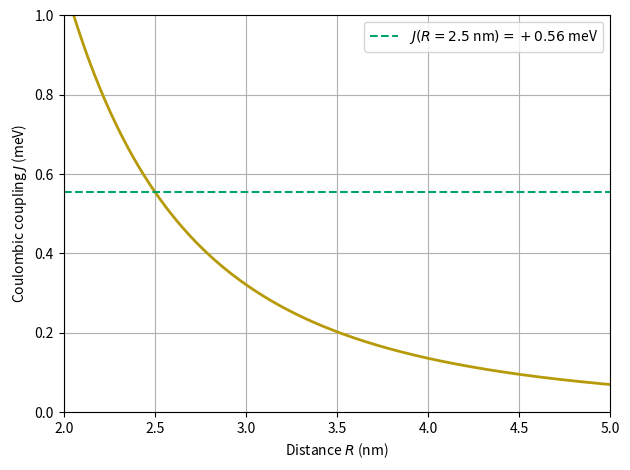
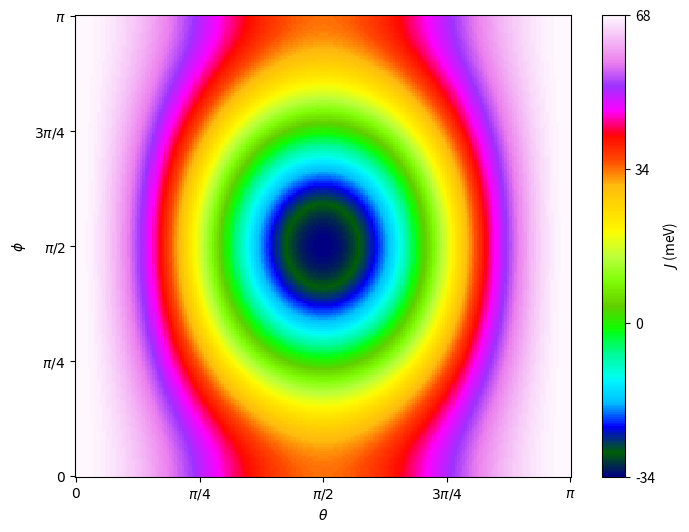

Generate these figures, in order, with matplotlib:
import numpy as np
import matplotlib.pyplot as plt

# === Constants ===
eps0 = 8.8541878128e-12  # F/m
n = 1.72
kappa_iso = np.sqrt(2/3)

# Transition dipole moment (fixed)
mu_D = 7.1
mu_Cm = mu_D * 3.33564e-30  # C·m

# Target minimum coupling
target_J = -34.0  # meV

# ================================
# PART 1: Isotropic J vs distance
# ================================

def J_iso(R):
    """Isotropic averaged coupling (meV) at distance R (m)."""
    return (kappa_iso * mu_Cm**2) / (4*np.pi*eps0*n**2*R**3) / 1.60218e-22

# Distance grid
R_vals = np.linspace(2e-9, 5e-9, 500)

# Physical case
R_phys = 2.5e-9
J_phys = J_iso(R_phys)

# Effective R for J = -34 meV
R_eff_iso = ((kappa_iso * mu_Cm**2) / (4*np.pi*eps0*n**2 * abs(target_J*1.60218e-22)))**(1/3)

# Compute curves
J_curve = J_iso(R_vals)

# Plot 
plt.plot(R_vals*1e9, J_curve, lw=2, color="#B79A09")
plt.axhline(J_phys, color="#00A36C", linestyle="--", label=f"$J(R={R_phys*1e9:.1f}$ nm$)=+{J_phys:.2f}$ meV")
plt.xlabel(r"Distance $R$ (nm)")
plt.ylabel(r"Coulombic coupling $J$ (meV)")
plt.ylim(0, 1.0)
plt.xlim(2.0, 5.0)
plt.legend()
plt.grid(True)

plt.tight_layout()
plt.savefig("Isotropic_coupling_vs_distance_R.png", dpi=300, bbox_inches="tight")
plt.close()

print(f"[Panels] Saved as 'Isotropic_coupling_vs_distance_R.png'")
print(f"Effective R for J=-34 meV (isotropic): {R_eff_iso*1e9:.2f} nm")
print(f"Physical J at R=2.5 nm: {J_phys:.2f} meV")

# ================================
# PART 2: Heatmap J(theta,phi) with scaling via R
# ================================

# Grid
theta_vals = np.linspace(0, np.pi, 200)
phi_vals = np.linspace(0, np.pi, 200)  # only 0–pi needed
Theta, Phi = np.meshgrid(theta_vals, phi_vals)

# Angular coupling function
def J_ang(R):
    return (mu_Cm**2/(4*np.pi*eps0*n**2*R**3)) * (2 - (np.sin(Theta)**2)*(1+2*np.sin(Phi)**2))

# Start with R = 2.5 nm
J_test = J_ang(R_phys)/1.60218e-22
min_J_test = np.min(J_test)

# Correct scaling for R so that min(J) = target_J
R_eff_heatmap = R_phys * (min_J_test/target_J)**(1/3)

# Recompute with corrected R_eff
J_scaled_meV = J_ang(R_eff_heatmap)/1.60218e-22

# Plot
theta_ticks = [0, np.pi/4, np.pi/2, 3*np.pi/4, np.pi]
theta_labels = [r"$0$", r"$\pi/4$", r"$\pi/2$", r"$3\pi/4$", r"$\pi$"]
phi_ticks = [0, np.pi/4, np.pi/2, 3*np.pi/4, np.pi]
phi_labels = [r"$0$", r"$\pi/4$", r"$\pi/2$", r"$3\pi/4$", r"$\pi$"]

plt.figure(figsize=(8,6))
c = plt.pcolormesh(Theta, Phi, J_scaled_meV, shading='auto', cmap='gist_ncar')
plt.colorbar(c, label=r"$J$ (meV)", ticks=[-34,0,34,68])
plt.xlabel(r"$\theta$")
plt.ylabel(r"$\phi$")
plt.xticks(theta_ticks, theta_labels)
plt.yticks(phi_ticks, phi_labels)

plt.savefig("C2_symmetric_coupling_heatmap_phi_pi_R.png", dpi=300, bbox_inches="tight")
plt.close()

print(f"[Heatmap] Saved as 'C2_symmetric_coupling_heatmap_phi_pi_R.png'")
print(f"Effective R for J=-34 meV (heatmap): {R_eff_heatmap*1e9:.2f} nm")
print(f"Minimum J achieved: {np.min(J_scaled_meV):.2f} meV")
print(f"Maximum J achieved: {np.max(J_scaled_meV):.2f} meV")
